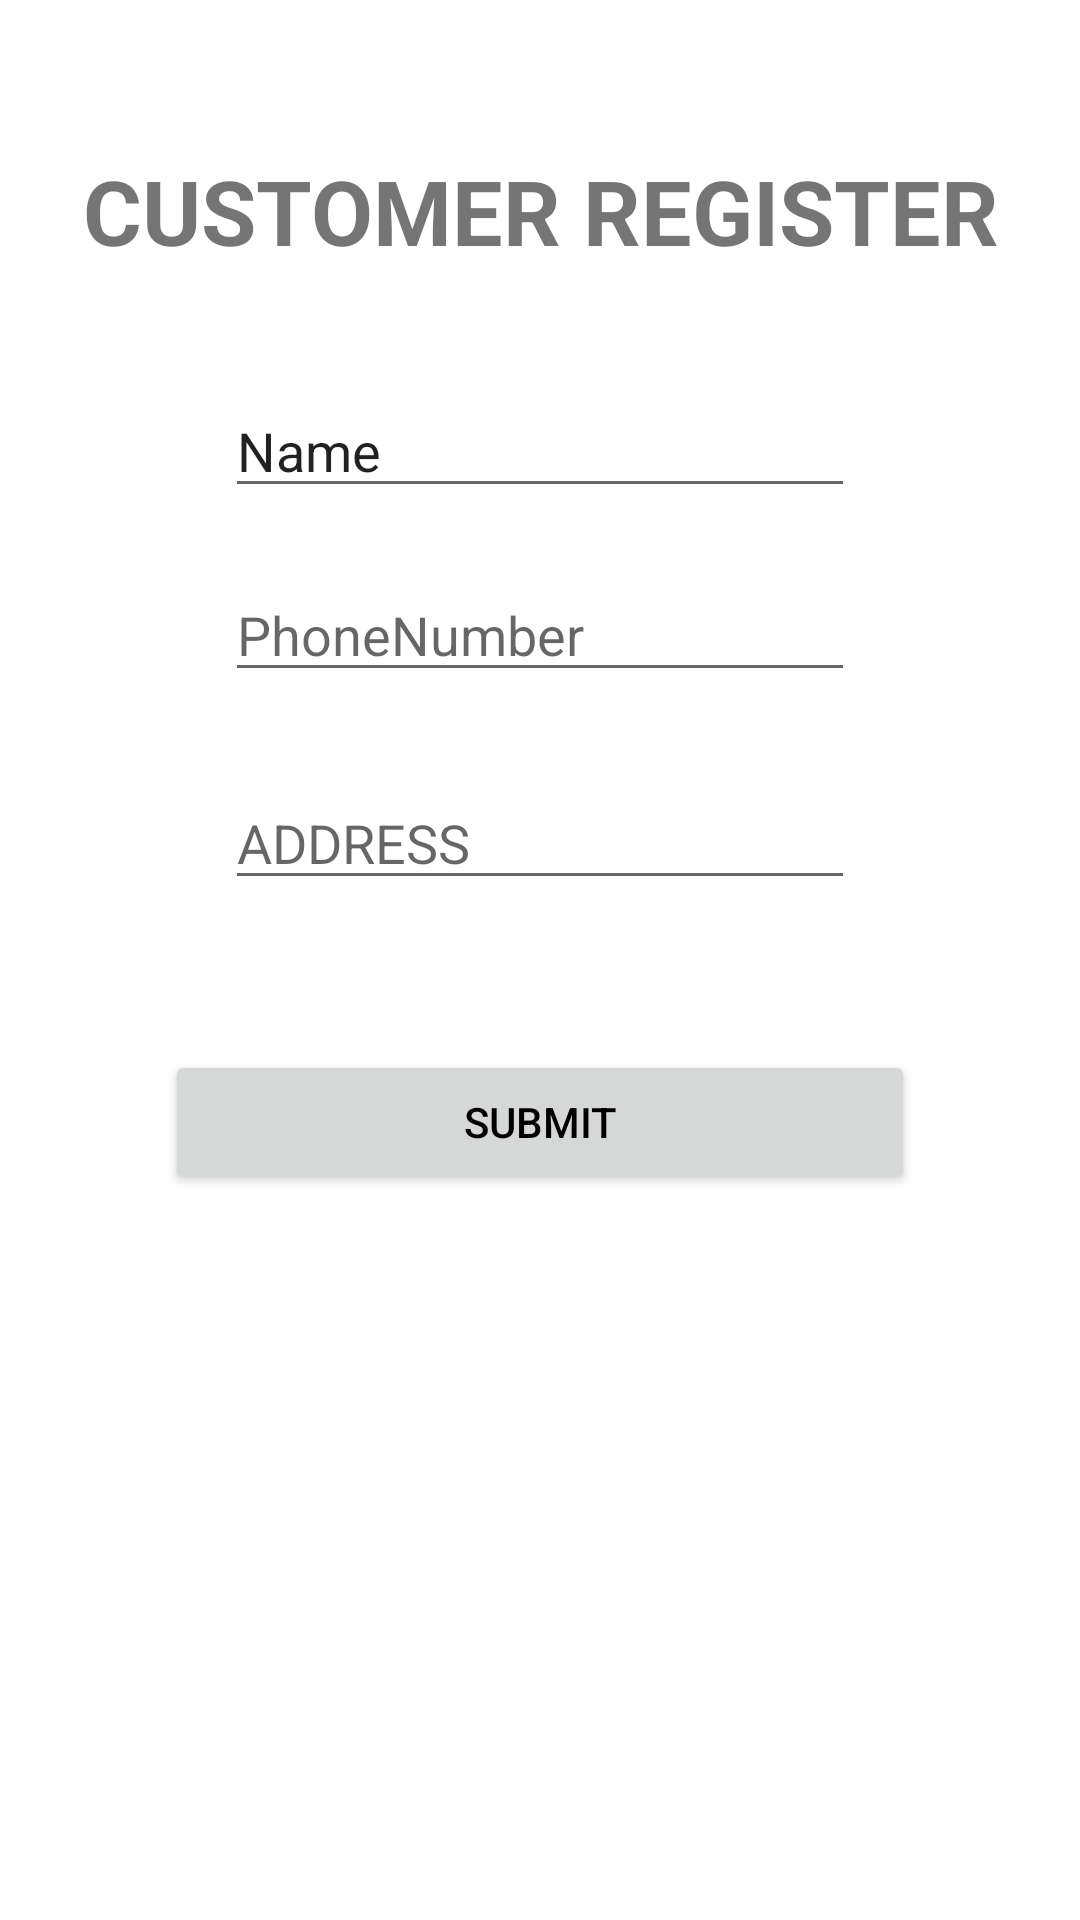

Produce the Android XML layout that renders to this screen, including the resource entries it uses.
<!-- AndroidManifest.xml: application theme Theme.DRIVER_APP -->
<!-- res/layout/activity_regper.xml -->
<?xml version="1.0" encoding="utf-8"?>
<RelativeLayout xmlns:android="http://schemas.android.com/apk/res/android"
    xmlns:app="http://schemas.android.com/apk/res-auto"
    xmlns:tools="http://schemas.android.com/tools"
    android:layout_width="match_parent"
    android:layout_height="match_parent"
    tools:context=".RegperActivity">

    <TextView
        android:id="@+id/View"
        android:layout_width="match_parent"
        android:layout_height="50dp"
        android:layout_below="@id/textView"
        android:layout_alignParentStart="true"
        android:layout_marginTop="50dp"
        android:text="CUSTOMER REGISTER"
        android:textAlignment="center"
        android:textColorLink="#E42929"
        android:textSize="30sp"
        android:textStyle="bold"
       />

    <EditText
    android:id="@+id/Phone2"
    android:layout_width="wrap_content"
    android:layout_height="wrap_content"
    android:layout_centerHorizontal="true"
    android:layout_marginTop="20dp"
    android:ems="10"
    android:hint="PhoneNumber"
        android:layout_below="@id/PersonName"/>
    android:inputType="phone" />


    <EditText
        android:id="@+id/PersonName"
        android:layout_width="wrap_content"
        android:layout_height="wrap_content"
        android:layout_centerHorizontal="true"
        android:ems="10"
        android:inputType="textPersonName"
        android:text="Name"
        android:layout_marginTop="28dp"
        android:layout_below="@id/View"/>

    <EditText
        android:id="@+id/PostalAddress2"
        android:layout_width="wrap_content"
        android:layout_height="wrap_content"
        android:layout_centerHorizontal="true"
        android:layout_marginTop="28dp"
        android:ems="10"
        android:hint="ADDRESS"
        android:inputType="textPostalAddress"
        android:layout_below="@id/Phone2"/>

    <Button
        android:id="@+id/SubmitButton"
        android:layout_width="250dp"
        android:layout_height="wrap_content"
        android:layout_below="@id/PostalAddress2"
        android:layout_centerHorizontal="true"
        android:layout_centerVertical="true"
        android:layout_marginTop="50dp"
        android:text="SUBMIT"
        android:textColor="@color/black" />

</RelativeLayout>
<!-- resources referenced by this layout -->
<resources>
  <style name="Theme.DRIVER_APP" parent="Theme.MaterialComponents.DayNight.DarkActionBar">
          
          <item name="colorPrimary">@color/purple_500</item>
          <item name="colorPrimaryVariant">@color/purple_700</item>
          <item name="colorOnPrimary">@color/white</item>
          
          <item name="colorSecondary">@color/teal_200</item>
          <item name="colorSecondaryVariant">@color/teal_700</item>
          <item name="colorOnSecondary">@color/black</item>
          
          <item name="android:statusBarColor">?attr/colorPrimaryVariant</item>
          
      </style>
  <!-- not gathered from this repository: default colours our renderer supplied (Android Studio template values) -->
  <color name="purple_500">#FF6200EE</color>
  <color name="purple_700">#FF3700B3</color>
  <color name="teal_200">#FF03DAC5</color>
  <color name="teal_700">#FF018786</color>
  <color name="black">#FF000000</color>
  <color name="white">#FFFFFFFF</color>
</resources>
